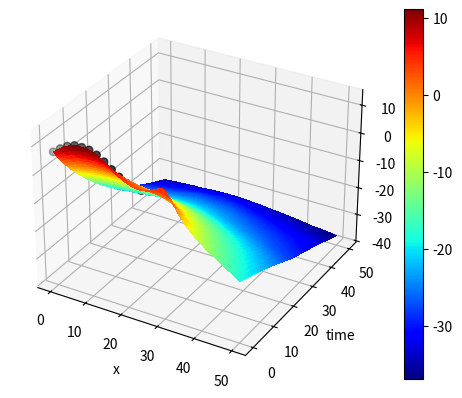

This chart was generated by the following Python code:
import matplotlib.pyplot as plt
from matplotlib import cm
from mpl_toolkits.mplot3d import Axes3D
import numpy as np
import random
import math
from collections import namedtuple

State = namedtuple("State","x,t")
System = namedtuple("System","dimension,x_range,t_range")
g_max_integer = 50

def H(x):
	return int(x>0)

class Simulation:
	'''GetRandomInBoxRanges
	Help function for getting random point in space in simulating system
	'''
	def GetRandomInBoxRanges(self):
		x = []
		ranges = self.system.x_range
		for dim in range(self.system.dimension):
			x += [random.uniform(ranges[dim][0],ranges[dim][1])]
		return x
	#end GetRandomInBoxRanges
	
	'''GetRandomOutBoxRanges
	Help function for getting random point in space out simulating system
	'''
	def GetRandomOutBoxRanges(self):
		out_ranges = []
		ranges = self.system.x_range
		for dim in range(self.system.dimension):
			mx = max(abs(ranges[dim][0]),abs(ranges[dim][1]))*10
			out_ranges += [[[-mx,ranges[dim][0]],[ranges[dim][1],mx]]]
		x = []
		for dim in range(self.system.dimension):
			l_or_r = random.randint(0,1)
			x += [random.uniform(out_ranges[dim][l_or_r][0],out_ranges[dim][l_or_r][1])]
		return x
	#end GetRandomOutBoxRanges

	'''InitSystem
	Init system where:
		1. dimensions count for space 1D 2D 3D and so on
		2. ranges for every dimension 
		3. time range 
	self.system = System(1,[[0,50]],[0,50])
	'''
	def InitSystem(self,dimension_count,space_ranges,time_range):
		self.system = System(dimension_count,space_ranges,time_range)
	#end InitSystem
	
	'''SetMainFunction
	Init function y(x,t) = y(s)
	'''
	def SetMainFunction(self,function):
		self.y = function
	#end SetMainFunction
	
	'''SetUFunction
	Init u where u(s) = Ly(x,t) = Ly(s)
	'''
	def SetUFunction(self,function):
		self.u = function
	#end SetUFunction
	
	'''SetGreen_sFunction
	Init G Green's function G(s,ss)
	'''
	def SetGreen_sFunction(self,function):
		self.g = function
	#end SetGreen_sFunction
	
	'''InitZeroTimeData
	Init data for finding zero-time values(y(x,0))
		self.R0 - count for different L, 1 by default
		self.L0 - count for points with zero time
		self.S0 - zero-time states s = (x,0)
		self.Y0 - result vector for zero-time task
	'''
	def InitZeroTimeData(self):
		self.R0 = 1
		self.L0 = 0
		self.S0 = []
		self.Y0 = []
	#end InitZeroTimeData
		
	'''AddZeroTimeStates
	Function for adding new zero-time states 
	where state = State(x,t) and x - K-dimensional point in ranges and t in ranges
	'''
	def AddZeroTimeStates(self,states):
		self.L0 += len(states)
		self.S0 += states
		for state in states:
			self.Y0 += [self.y(state)]
	#end AddZeroTimeStates
		
	'''InitContourData
	Init data for finding values(y(x,t)) where x on range's contours
		self.RG - count for different L, 1 by default
		self.LG - count for such points
		self.SG - such states
		self.YG - result vector in such points
	'''
	def InitContourData(self):
		self.RG = 1
		self.LG = 0
		self.SG = []
		self.YG = []
	#end InitContourData
	
	'''AddContourStates
	Function for adding contour states
	where state = State(x,t), x - K-dimensional point on range's contour and t from time range
	'''
	def AddContourStates(self,states):
		self.LG += len(states)
		self.SG += states
		for state in states:
			self.YG += [self.y(state)]
	#end AddContourStates
	
	'''InitMStatesData
	Points that will be taken from user
	or randomly generated
	'''
	def InitMStatesData(self):
		self.M_cnt	= 0
		self.M0_cnt = 0 
		self.MG_cnt = 0
		
		self.M 	= []
		self.M0 = []
		self.MG = []
	#end InitMPointsData
	
	'''AddMStates
	M state - state where x is in ranges and time is in range
	'''
	def AddMStates(self,points):
		self.M_cnt += len(points)
		self.M += points
	#end AddMStates
	
	'''GenerateMStates
	Function for generating random M states
	'''
	def GenerateMStates(self,count):
		self.M_cnt = count
		t_range = self.system.t_range
		for i in range(self.M_cnt):
			x = self.GetRandomInBoxRanges()
			t = random.uniform(t_range[0],t_range[1])
			self.M += [State(x,t)]
	#end GenerateMStates
	
	'''AddM0States
	M0 state - state where x in ranges and time is less or equal 0
	'''
	def AddM0States(self,points):
		self.M0_cnt += len(points)
		self.M0 += points
	#end AddM0States
	
	'''GenerateM0States
	Function for generating random M0 states
	'''
	def GenerateM0States(self,count):
		self.M0_cnt = count
		for i in range(self.M0_cnt):
			x = self.GetRandomInBoxRanges()
			t = random.uniform(-g_max_integer,0)
			self.M0 += [State(x,t)]
	#end GenerateM0States
	
	'''AddMGStates
	MG state - state where x is in out of ranges and time is in range
	'''
	def AddMGStates(self,points):
		self.MG_cnt += len(points)
		self.MG += points
	#end AddMGStates
	
	'''GenerateMGStates
	Function for generating random MG states
	'''
	def GenerateMGStates(self,count):
		self.MG_cnt = count
		t_range = self.system.t_range
		for i in range(self.MG_cnt):
			x = self.GetRandomOutBoxRanges()
			t = random.uniform(t_range[0],t_range[1])
			self.MG += [State(x,t)]
	#end GenerateMGStates
	
	'''CalculateMatrix
	Init A matrix
		self.A - matrix contains blocks A11,A12,A21,A22
		 |A11 A12|
		 |A21 A22|
		 A11 - S0 M0
		 A12 - S0 MG
		 A21 - SG M0
		 A22 - SG MG
	'''
	def CalculateMatrix(self):
		self.A = []
		for row_index in range(self.L0 + self.LG):
			row = []
			for column_index in range(self.M0_cnt + self.MG_cnt):
				state = None
				if column_index < self.M0_cnt: #A11 and A21
					state = self.M0[column_index]
				else: #A12 and A22
					state = self.MG[column_index - self.M0_cnt]
				if row_index < self.L0:
					row += [self.g(self.S0[row_index],state)] #A11 and A12
				else:
					row += [self.g(self.SG[row_index - self.L0],state)] #A21 and A22
			self.A += [row]
	#end CalculateMatrix
	
	'''CalculateUVectors
	U-vectors:
	U 	= (um) 	m 	in [0,M_cnt)
	U0 	= (um0) m0 	in [0,M0_cnt)
	UG 	= (umg) mg 	in [0,MG_cnt)
	'''
	def CalculateUVectors(self):
		self.U = []
		for i in range(self.M_cnt):
			self.U += [self.u(self.M[i])]
		Y = self.Y0 + self.YG
		A = np.array(self.A)
		P = np.dot(A,np.matrix.transpose(A))
		invP = np.linalg.inv(P)
		self.U0 = np.dot(np.matrix.transpose(A[:,:self.M0_cnt]),np.dot(invP,Y))
		self.UG = np.dot(np.matrix.transpose(A[:,self.M0_cnt:]),np.dot(invP,Y))
	#end CalculateUVectors
	
	'''Draw
	Build a plot
	'''
	def Draw(self):
		self.CalculateMatrix()
		self.CalculateUVectors()
		fig = plt.figure()
		ax = fig.add_subplot(111,projection='3d')
		ax.set_xlabel('x')
		ax.set_ylabel('time')
		ax.set_zlabel('val')
		points = []
		for x in np.linspace(self.system.x_range[0][0],self.system.x_range[0][1],50):
			for t in np.linspace(self.system.t_range[0],self.system.t_range[1],50):
				point = [x,t,self.CalculateResult(State([x],t))]
				points += [point]
				#ax.scatter(x[0],x[1],x[2])
		#points = np.array(sorted(np.array(points),key = lambda x : x[0] if x[0]!=x[1] else x[1] if x[1]!=x[2] else x[2]))
		points = np.array(points)
		#ax.plot(points[:,0],points[:,1],points[:,2])
		surf = ax.plot_trisurf(points[:,0],points[:,1],points[:,2],cmap = cm.jet,antialiased=False)
		s0 = []
		for state in self.S0:
			point = [state.x[0],state.t,self.CalculateResult(state)]
			s0 += [point]
		s0 = np.array(s0)
		ax.scatter(s0[:,0],s0[:,1],s0[:,2],c ='k',s = 30)
		fig.colorbar(surf)
		
		plt.show()
	#end Draw
	
	'''CalculateResult
	y(s) = yinf(s) + y0(s) + yg(s)
	'''
	def CalculateResult(self,state):
		res = 0
		for i in range(self.M_cnt):
			res += self.g(state,self.M[i]) 	* self.U[i]
		for i in range(self.M0_cnt):
			res += self.g(state,self.M0[i]) * self.U0[i]
		for i in range(self.MG_cnt):
			res += self.g(state,self.MG[i]) * self.UG[i]
		return res
	#end CalculateResult
	
	def __init__(self,dimension_count = 1,space_ranges = [0,50],time_range = [0,50]):
		self.InitSystem(dimension_count,space_ranges,time_range)
		
		self.InitZeroTimeData()
		self.InitContourData()
		
		self.InitMStatesData()
	#__init__ end
	
if __name__ == "__main__":
	simulation = Simulation(1,[[0,50]],[0,50])
	
	simulation.SetMainFunction(lambda s : 5 * math.sin(s.x[0]/5) + 4 * math.cos(s.t/4))
	simulation.SetUFunction(lambda s : -math.sin(s.x[0]/5) / 5 - math.cos(s.t/4) / 4)
	simulation.SetGreen_sFunction(lambda s,ss : 0 if s.x[0]==ss.x[0] and s.t == ss.t else np.log(1.0 / ((s.x[0] - ss.x[0]) * (s.x[0] - ss.x[0]) + (s.t - ss.t) * (s.t - ss.t))) / (2 * math.pi))
		
	S0 = []
	for i in range(0,30,2):
		S0 += [State([i],0)]
	simulation.AddZeroTimeStates(S0)
	
	#simulation.AddMStates(	[State([0],0),	State([10],10),	State([3],30),	State([40],40),	State([50],50)])
	simulation.AddM0States(	[State([1],-10),State([2],-20),	State([3],-30),	State([4],-1),	State([5],-2)])
	simulation.AddMGStates(	[State([100],1),State([200],30),State([55],10),	State([65],20),	State([75],30)])
	
	simulation.GenerateMStates(100)
	simulation.GenerateM0States(100)
	simulation.GenerateMGStates(100)
	
	simulation.CalculateMatrix()
	simulation.CalculateUVectors()
	simulation.Draw()




















